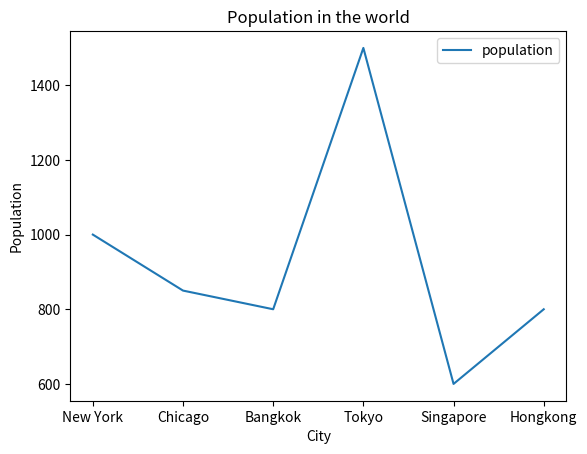

Reproduce this figure in Python.
import pandas as pd
import matplotlib.pyplot as plt
cities = {'population':[1000,850,800,1500,600,800],
          'town':['New York','Chicago','Bangkok','Tokyo',
                  'Singapore','Hongkong']}
tw = pd.DataFrame(cities,columns=['population'],index=cities['town'])
print(tw) # 檢視
tw.to_csv('tw_csv.csv') # 很好寫入

# 畫圖
tw.plot(title="Population in the world")
plt.xlabel('City')
plt.ylabel('Population')
plt.show()

